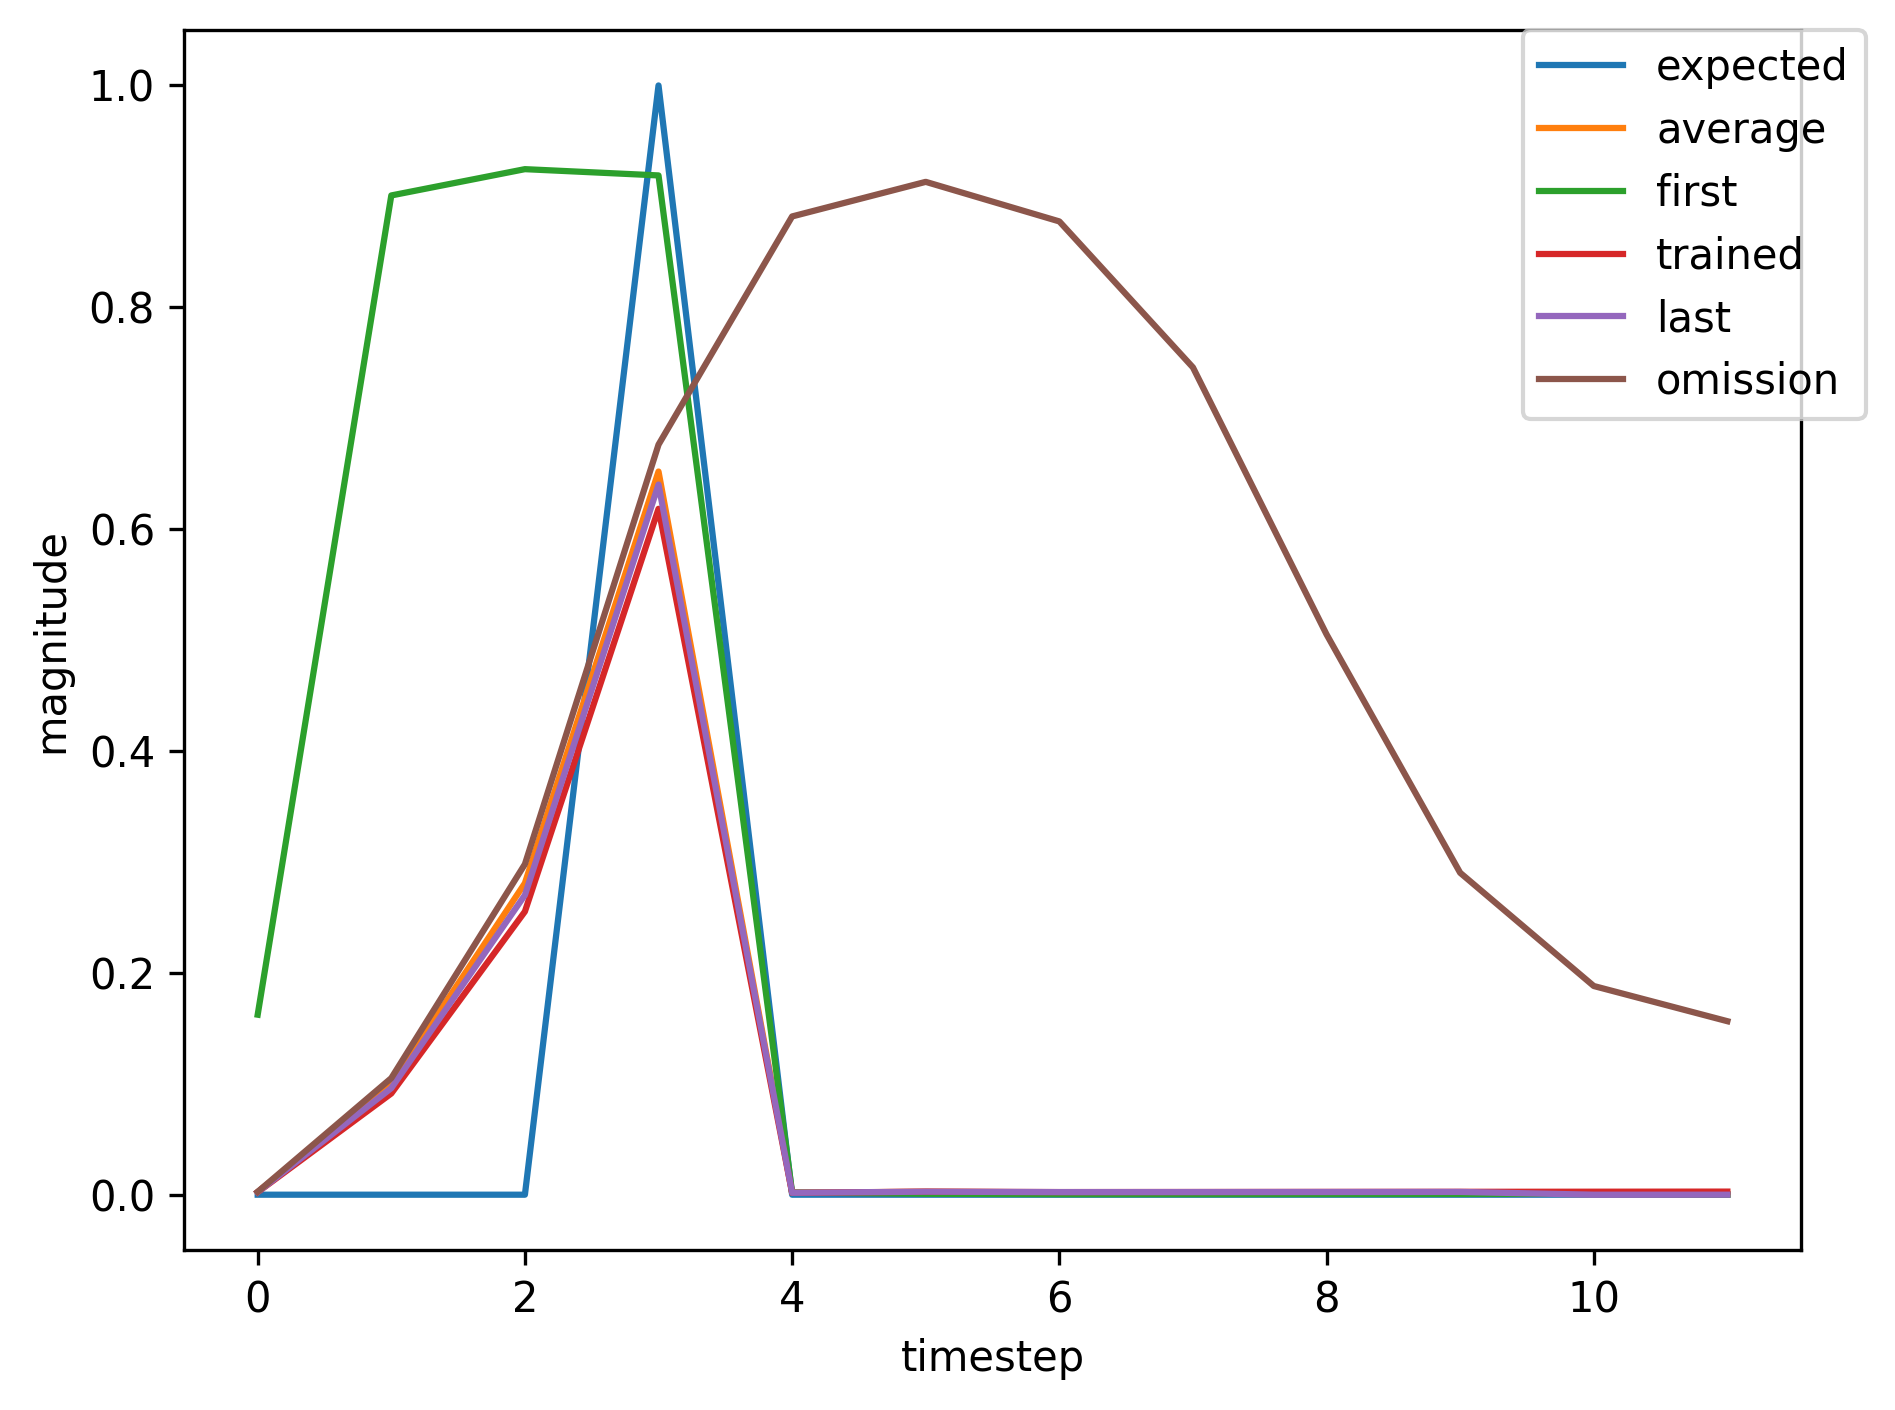

Data behind this chart, as committed beside it:
, input, expected_output, network_output
0, 1.0, 0, 0.1623
1, 0.0, 0, 0.9008
2, 0.0, 0, 0.9245
3, 2.0, 1, 0.9189
4, 0.0, 0, 0.002045
5, 0.0, 0, 0.0008395
6, 0.0, 0, 0.0004435
7, 0.0, 0, 0.0004667
8, 0.0, 0, 0.0005544
9, 0.0, 0, 0.0006663
10, 0.0, 0, 0.0007874
11, 1.0, 0, 0.0009113
12, 0.0, 0, 0.03229
13, 0.0, 0, 0.07438
14, 2.0, 1, 0.1866
15, 0.0, 0, 0.001079
16, 0.0, 0, 0.002091
17, 0.0, 0, 0.002657
18, 0.0, 0, 0.00314
19, 1.0, 0, 0.003521
20, 0.0, 0, 0.147
21, 0.0, 0, 0.4174
22, 2.0, 1, 0.7866
23, 0.0, 0, 0.002318
24, 0.0, 0, 0.003078
25, 0.0, 0, 0.002027
26, 0.0, 0, 0.001856
27, 0.0, 0, 0.001812
28, 1.0, 0, 0.001832
29, 0.0, 0, 0.07089
30, 0.0, 0, 0.1909
31, 2.0, 1, 0.5033
32, 0.0, 0, 0.001456
33, 0.0, 0, 0.002513
34, 1.0, 0, 0.002553
35, 0.0, 0, 0.1033
36, 0.0, 0, 0.2931
37, 2.0, 1, 0.6715
38, 0.0, 0, 0.00183
39, 0.0, 0, 0.002834
40, 0.0, 0, 0.002325
41, 0.0, 0, 0.002316
42, 0.0, 0, 0.002358
43, 0.0, 0, 0.00242
44, 0.0, 0, 0.002497
45, 1.0, 0, 0.002583
46, 0.0, 0, 0.1045
47, 0.0, 0, 0.2963
48, 2.0, 1, 0.6742
49, 0.0, 0, 0.001816
50, 0.0, 0, 0.002785
51, 0.0, 0, 0.002268
52, 0.0, 0, 0.002254
53, 1.0, 0, 0.002293
54, 0.0, 0, 0.09127
55, 0.0, 0, 0.2553
56, 2.0, 1, 0.6184
57, 0.0, 0, 0.001669
58, 0.0, 0, 0.00268
59, 0.0, 0, 0.002371
... 408 more rows
